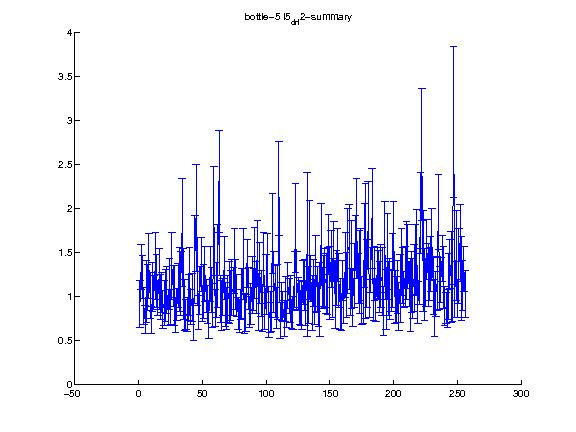

The file beside this chart, header and first rows:
1.000000, 2.000000, 3.000000, 4.000000, 5.000000, 6.000000, 7.000000, 8.000000, 9.000000, 10.000000, 11.000000, 12.000000, 13.000000, 14.000000, 15.000000, 16.000000, 17.000000, 18.000000, 19.000000, 20.000000, 21.000000, 22.000000, 23.000000, 24.000000
0.9141, 1.333, 1.219, 0.8976, 0.7404, 1.057, 1.102, 1.343, 1.015, 0.7367, 1.107, 1.047, 1.351, 1.179, 0.9863, 1.198, 0.9968, 1.047, 0.8559, 0.9268, 1.009, 1.073, 0.8419, 1.144
0.2691, 0.2578, 0.2443, 0.2102, 0.1549, 0.3475, 0.2567, 0.369, 0.2616, 0.1537, 0.2822, 0.1947, 0.3822, 0.2985, 0.1981, 0.3462, 0.2569, 0.2228, 0.2159, 0.2593, 0.2942, 0.2713, 0.1702, 0.2863
